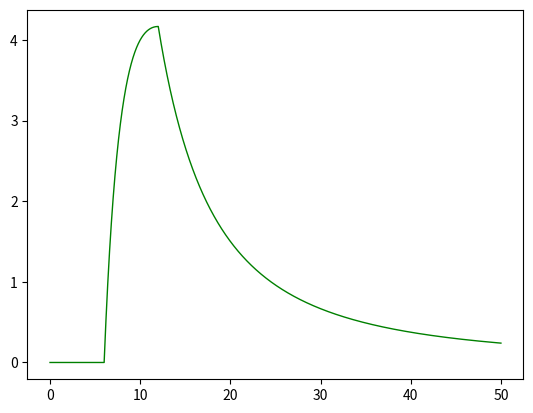

Generate this figure with matplotlib:
import numpy as np
import matplotlib.pyplot as plt

def main():
    ## 电场计算
    a = 6
    b = 12
    rho = 100
    max = 50
    densePxiel = 100

    # 电场计算 作图

    X = np.linspace(0, max, max * densePxiel, endpoint=False)
    #[0,a] 为 0
    Y = np.zeros(max * densePxiel)
    #[a,b] 为 rho * (x-a) / x^2
    Y[a * densePxiel:b * densePxiel] = rho * (X[a * densePxiel:b * densePxiel] - a) / X[a * densePxiel:b * densePxiel] ** 2
    #[b,max] 为 rho * (b-a) / x^2
    Y[b * densePxiel:] = rho * (b - a) / X[b * densePxiel:] ** 2

    plt.plot(X, Y, color='green', linewidth=1, linestyle="-")

    plt.show()






if __name__ == '__main__':
    main()
